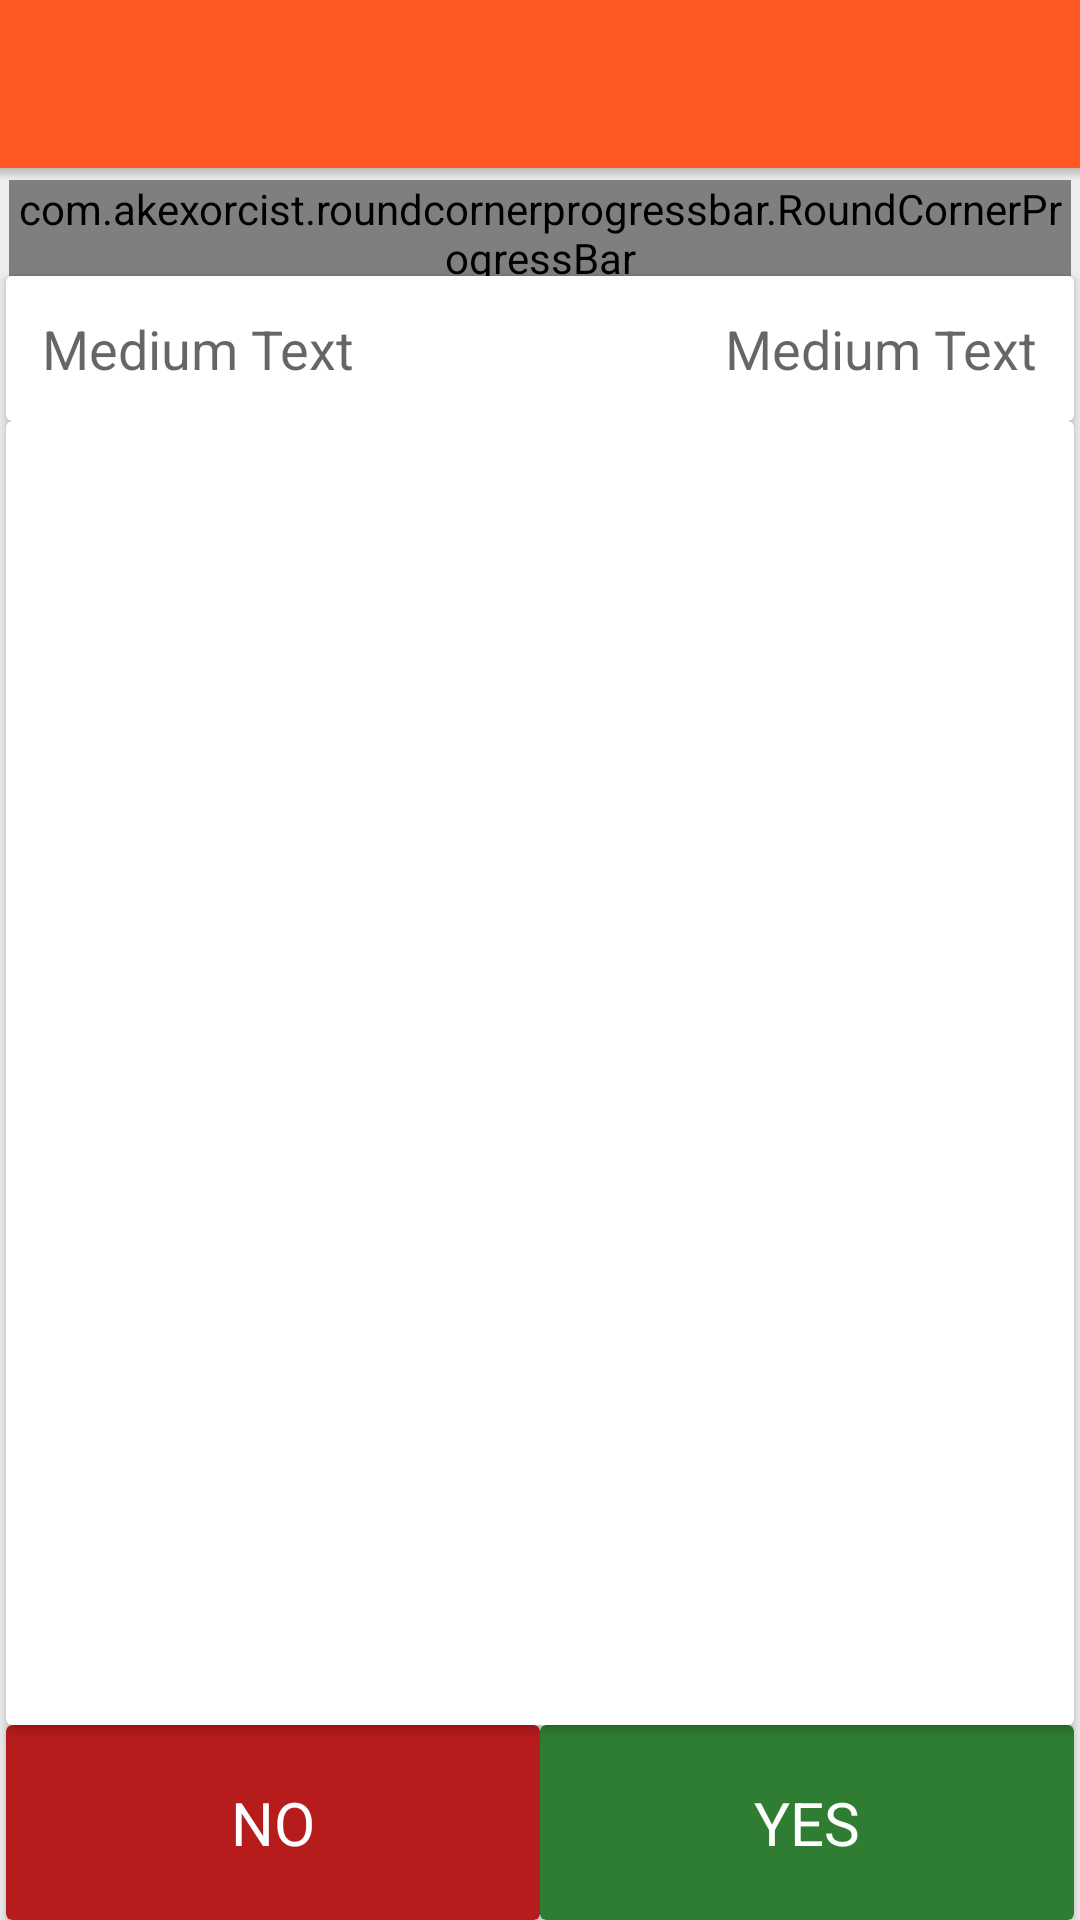

Write the Android layout XML for this screen, with the resource values it uses.
<!-- AndroidManifest.xml: application theme AppTheme -->
<!-- res/layout/true_false_layout.xml -->
<?xml version="1.0" encoding="utf-8"?>
<LinearLayout xmlns:android="http://schemas.android.com/apk/res/android"
    xmlns:app="http://schemas.android.com/apk/res-auto"
    xmlns:tools="http://schemas.android.com/tools"
    android:layout_width="match_parent"
    android:layout_height="match_parent"
    android:fitsSystemWindows="true"
    tools:context="ru.polis.germanverbs.games.TrueFalseGameActivity"
    android:background="@color/background"
    android:orientation="vertical">

    <android.support.v7.widget.Toolbar
        android:id="@+id/toolbar"
        android:layout_width="match_parent"
        android:layout_height="?attr/actionBarSize"
        android:background="?attr/colorPrimary"
        app:popupTheme="@style/AppTheme.PopupOverlay"
        app:titleTextColor="@color/colorTextOrIcons"
        app:subtitleTextColor="@color/colorTextOrIcons"
        app:theme="@style/ThemeOverlay.AppCompat.Dark.ActionBar"/>

    <View
        android:layout_width="match_parent"
        android:layout_height="4dp"
        android:background="@drawable/toolbar_shadow" />

    <LinearLayout
        android:layout_width="match_parent"
        android:layout_height="match_parent"
        android:orientation="vertical"
        android:id="@+id/linear_layout_true_false">
        <FrameLayout
            android:layout_width="match_parent"
            android:layout_height="32dp"
            android:layout_marginRight="3dp"
            android:layout_marginLeft="3dp">
            <com.akexorcist.roundcornerprogressbar.RoundCornerProgressBar
                android:layout_width="match_parent"
                android:layout_height="match_parent"
                android:id="@+id/record_progress_bar"
                app:rcRadius="3dp"
                app:rcProgressColor="@color/colorTrueAnswer"
                app:rcSecondaryProgressColor="@color/white"
                app:rcBackgroundColor="@color/colorDivider"
                app:rcBackgroundPadding="1dp"/>
            <TextView
                android:layout_width="wrap_content"
                android:layout_height="wrap_content"
                android:id="@+id/textViewRecord"
                android:textAppearance="?android:attr/textAppearanceSmall"
                android:layout_gravity="center_vertical|end"
                android:layout_marginRight="16dp"
                android:layout_marginEnd="14dp"/>
        </FrameLayout>

        <android.support.v7.widget.CardView
            android:layout_width="match_parent"
            android:layout_height="wrap_content"
            android:layout_marginRight="2dp"
            android:layout_marginEnd="2dp"
            android:layout_marginLeft="2dp"
            android:layout_marginStart="2dp">

            <RelativeLayout
                android:layout_width="match_parent"
                android:layout_height="match_parent"
                android:padding="8dp">

                <TextView
                    android:layout_width="wrap_content"
                    android:layout_height="wrap_content"
                    android:textAppearance="?android:attr/textAppearanceMedium"
                    android:text="Medium Text"
                    android:id="@+id/gameTrueFalseMnozitelView"
                    android:layout_alignParentLeft="true"
                    android:layout_alignParentStart="true"
                    android:textSize="@dimen/true_false_text_size"
                    android:textIsSelectable="false"
                    android:layout_centerVertical="true"
                    android:padding="@dimen/true_false_inner_padding" />

                <TextView
                    android:layout_width="wrap_content"
                    android:layout_height="wrap_content"
                    android:textAppearance="?android:attr/textAppearanceMedium"
                    android:text="Medium Text"
                    android:id="@+id/gameTrueFalseScoreView"
                    android:layout_alignParentRight="true"
                    android:layout_alignParentEnd="true"
                    android:layout_centerVertical="true"
                    android:textSize="@dimen/true_false_text_size"
                    android:padding="@dimen/true_false_inner_padding"/>
            </RelativeLayout>

        </android.support.v7.widget.CardView>


        <android.support.v7.widget.CardView
            android:layout_width="match_parent"
            android:layout_height="0dp"
            android:layout_weight="1"
            android:layout_marginStart="2dp"
            android:layout_marginLeft="2dp"
            android:layout_marginRight="2dp"
            android:layout_marginEnd="2dp">

            <RelativeLayout
                android:layout_width="match_parent"
                android:layout_height="match_parent"
                android:id="@+id/trueFalseLayout">

                <TextView
                    android:layout_width="wrap_content"
                    android:layout_height="wrap_content"
                    android:id="@+id/chronometer"
                    android:layout_centerHorizontal="true"
                    android:layout_marginTop="40dp"
                    android:textSize="@dimen/settings_txt_size"/>

                <TextView
                    android:layout_width="wrap_content"
                    android:layout_height="wrap_content"
                    android:layout_centerVertical="true"
                    android:layout_centerHorizontal="true"
                    android:textAppearance="?android:attr/textAppearanceLarge"
                    android:textSize="@dimen/true_false_answer_size"
                    android:id="@+id/gameTrueFalseAnswerView"
                    android:layout_gravity="center_horizontal"
                    android:textAlignment="center">
                </TextView>
            </RelativeLayout>

        </android.support.v7.widget.CardView>

        <LinearLayout
            android:orientation="horizontal"
            android:layout_width="match_parent"
            android:layout_height="wrap_content">

            <android.support.v7.widget.CardView
                android:layout_width="0dp"
                android:layout_height="@dimen/true_false_btn_size"
                android:id="@+id/btnNegativeTrueFalseGame"
                android:layout_weight="1"
                app:cardBackgroundColor="@color/true_false_no"
                android:clickable="true"
                android:layout_marginLeft="2dp"
                android:layout_marginStart="2dp">
                <TextView
                    android:layout_width="wrap_content"
                    android:layout_height="wrap_content"
                    android:contentDescription="@string/game_false"
                    android:textColor="@color/white"
                    android:text="@string/no"
                    android:textSize="@dimen/true_false_btn_text_size"
                    android:layout_gravity="center"/>

            </android.support.v7.widget.CardView>

            <android.support.v7.widget.CardView
                android:layout_width="0dp"
                android:layout_height="@dimen/true_false_btn_size"
                android:id="@+id/btnPositiveTrueFalseGame"
                android:layout_weight="1"
                app:cardBackgroundColor="@color/true_false_yes"
                android:clickable="true"
                android:layout_marginRight="2dp"
                android:layout_marginEnd="2dp">
                <TextView
                    android:layout_width="wrap_content"
                    android:layout_height="wrap_content"
                    android:contentDescription="@string/game_true"
                    android:text="@string/yes"
                    android:textColor="@color/white"
                    android:textSize="@dimen/true_false_btn_text_size"
                    android:layout_gravity="center"/>
            </android.support.v7.widget.CardView>
            </LinearLayout>

    </LinearLayout>

</LinearLayout>
<!-- resources referenced by this layout -->
<resources>
  <color name="background">#eeeeee</color>
  <color name="colorDivider">#B6B6B6</color>
  <color name="colorTextOrIcons">#FFFFFF</color>
  <color name="colorTrueAnswer">#7cb342</color>
  <color name="true_false_no">#b71c1c</color>
  <color name="true_false_yes">#2e7d32</color>
  <dimen name="settings_txt_size">18sp</dimen>
  <dimen name="true_false_answer_size">20sp</dimen>
  <dimen name="true_false_btn_size">65dp</dimen>
  <dimen name="true_false_btn_text_size">20sp</dimen>
  <dimen name="true_false_inner_padding">4dp</dimen>
  <dimen name="true_false_text_size">18sp</dimen>
  <!-- drawable toolbar_shadow (drawable) -->
  <?xml version="1.0" encoding="utf-8"?>
  <shape xmlns:android="http://schemas.android.com/apk/res/android">
      <gradient
          android:startColor="#4a3f3f3f"
          android:endColor="@android:color/transparent"
          android:angle="270" />
  </shape>
  <string name="game_false">False</string>
  <string name="game_true">True</string>
  <string name="no">NO</string>
  <string name="yes">YES</string>
  <style name="AppTheme.PopupOverlay" parent="ThemeOverlay.AppCompat.Light" />
  <style name="AppTheme" parent="Theme.AppCompat.Light.DarkActionBar">
          
          <item name="colorPrimary">@color/colorPrimary</item>
          <item name="colorPrimaryDark">@color/colorPrimaryDark</item>
          <item name="colorAccent">@color/colorAccent</item>
          <item name="preferenceTheme">@style/WtfPreference</item>
      </style>
  <color name="colorPrimary">#FF5722</color>
  <color name="colorPrimaryDark">#E64A19</color>
  <color name="colorAccent">#03A9F4</color>
  <style name="WtfPreference" parent="@style/PreferenceThemeOverlay">
          <item name="android:textSize">17sp</item>
      </style>
  <!-- not gathered from this repository: default colours our renderer supplied (Android Studio template values) -->
  <color name="white">#FFFFFFFF</color>
</resources>
